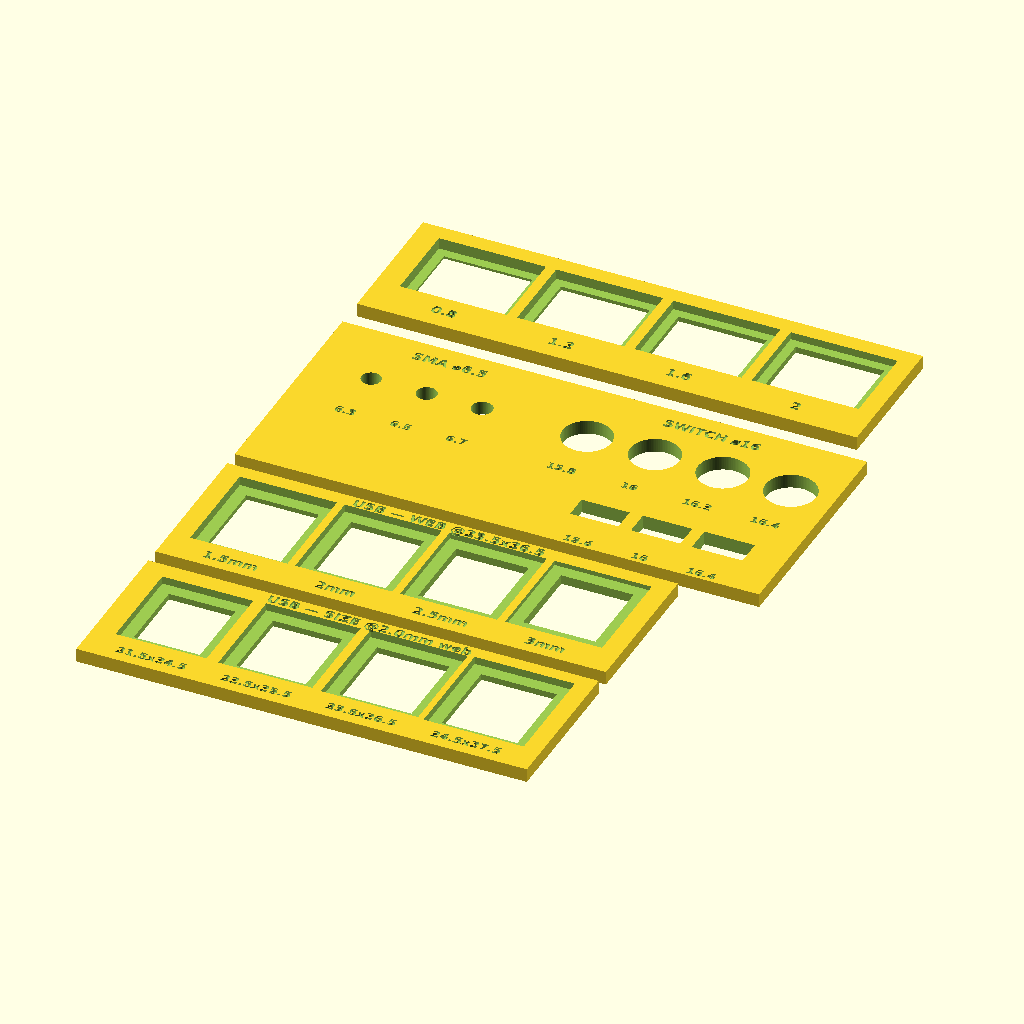
Cell 1: the model at its default parameters.
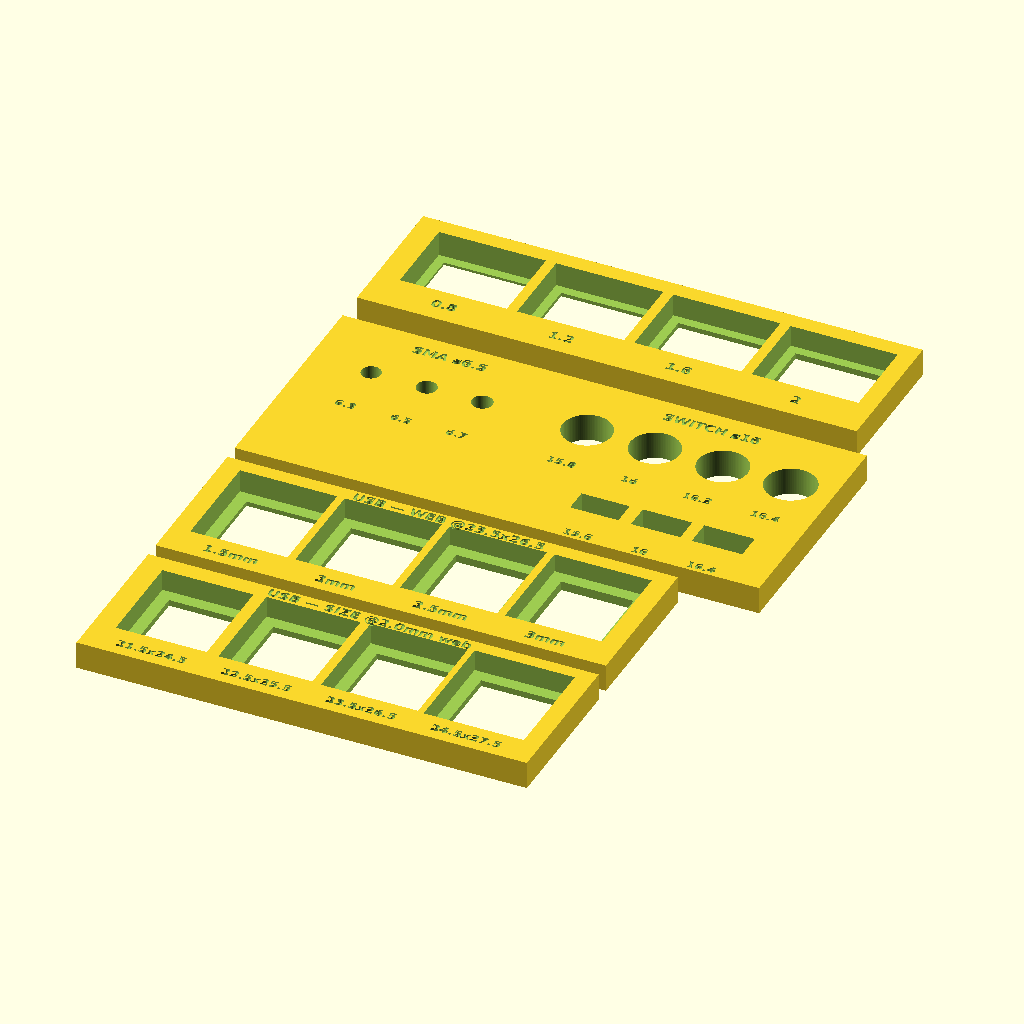
Cell 2: PLATE_T = 9 (everything else at default).
All cells are drawn from the same view direction (rotation 55°, 0°, 25°, orthographic, colour scheme Cornfield), but the view is re-fitted for each cell, so position and scale can differ between cells as well as the parameter.
OpenSCAD source file docs/design/coupons.scad:
// cyberdeck — connector test coupons.
//
// WHY: filament shrinkage and slop vary by printer, and some panel-mount parts
// retain themselves by SNAPPING to the panel. Their cutouts are not published —
// the vendor sheets give the BEZEL, which must overhang the hole to seat, so it
// can never be the hole. Guessing and then finding out six hours into a faceplate
// print is the expensive way. These are 20-minute prints that turn an unknown
// into a test fit.
//
// Not every part is worth a coupon. Where a vendor publishes the panel opening
// (the rocker did) you need the printer offset and nothing else. And a part that
// grips the panel's BACK face cannot be solved by resizing the hole at all —
// see ../LESSONS.md #8, which cost two coupons to work out.
//
// Print in the SAME filament, nozzle and layer height as the real plate. A
// coupon printed in another material tells you about that material.
//
// OpenSCAD on this machine is a FLATPAK, not on PATH. From the repo root:
//
//   mkdir -p build/coupons
//   for p in usb_size usb_thick rail rocker; do
//     flatpak run --filesystem=host org.openscad.OpenSCAD \
//       -o "$PWD/build/coupons/$p.stl" -D "PART=\"$p\"" "$PWD/docs/design/coupons.scad"
//   done
//
// Pass ABSOLUTE paths — the flatpak has its own private /tmp and will not see a
// relative or /tmp output path. build/ is gitignored; STLs are regenerable.
// Plain `openscad ...` works wherever it is a normal PATH binary.
//
// All render manifold (CGAL "Simple: yes"), each originating at 0,0,0.
//
// Then write the winning numbers into deck.scad, which is where every opening
// the real parts use comes from. This is a measuring tool, not a part.

PART    = "all";
PLATE_T = 4.5;    // intended faceplate thickness (CASE.md S5, thin-panel note)
ENGRAVE = 0.6;
$fn     = 96;

module lbl(s, sz=3.2) {
    translate([0, 0, PLATE_T - ENGRAVE]) linear_extrude(ENGRAVE + 0.4)
        text(s, size=sz, halign="center", valign="center",
             font="DejaVu Sans:style=Bold");
}

// Opening + local rebate. The rebate thins the plate to `t` around the hole so
// the snap tabs have something they can actually close over (CASE.md S5).
module snap_hole(cx, cy, w, l, t, margin=4) {
    translate([cx - w/2 - margin, cy - l/2 - margin, t])
        cube([w + 2*margin, l + 2*margin, PLATE_T]);
    translate([cx - w/2, cy - l/2, -1]) cube([w, l, PLATE_T + 2]);
}

// ---------------------------------------------------------------------------
// USB — bezel 25.4 x 28.6 (vendor sheet). Ladder the opening from a 2mm-per-side
// inset down to 0.5mm and see which one clicks home.
// ---------------------------------------------------------------------------
USB_W = [21.5, 22.5, 23.5, 24.5];
USB_L = [24.5, 25.5, 26.5, 27.5];
USB_T = [1.5, 2.0, 2.5, 3.0];        // local thickness the tabs must clamp

module usb_size() {
    pitch = 34; n = len(USB_W);
    difference() {
        cube([pitch*n + 10, 50, PLATE_T]);
        for (i = [0:n-1]) {
            cx = 22 + pitch*i;
            snap_hole(cx, 28, USB_W[i], USB_L[i], 2.0);
            translate([cx, 5, 0]) lbl(str(USB_W[i], "x", USB_L[i]), 3.0);
        }
        translate([pitch*n/2 + 5, 47, 0]) lbl("USB — SIZE @2.0mm web", 3.4);
    }
}

module usb_thick() {
    w = 23.5; l = 26.5; pitch = 34; n = len(USB_T);
    difference() {
        cube([pitch*n + 10, 50, PLATE_T]);
        for (i = [0:n-1]) {
            cx = 22 + pitch*i;
            snap_hole(cx, 28, w, l, USB_T[i]);
            translate([cx, 5, 0]) lbl(str(USB_T[i], "mm"), 3.4);
        }
        translate([pitch*n/2 + 5, 47, 0]) lbl("USB — WEB @23.5x26.5", 3.4);
    }
}

// ---------------------------------------------------------------------------
// Rail — the four sizes now VERIFIED from vendor sheets. Narrow ladders, only
// wide enough to absorb this printer's offset.
// ---------------------------------------------------------------------------
// The SMA and SWITCH ladders are the ones that mattered: they independently
// landed on the SAME +0.2 offset (6.7 for a 6.5 part, 16.2 for a 16.0 one),
// which is what made it systematic shrinkage rather than two coincidences. That
// is why nothing else on the plate needed its own experiment.
SMA   = [6.3, 6.5, 6.7];                      // ⌀6.5 ±0.1, wants to be snug
SW    = [15.8, 16.0, 16.2, 16.4];             // ⌀16.0 mounting hole
PP    = [[15.6,7.9],[16.0,8.3],[16.4,8.7]];   // PP15-45 bonded pair

module rail() {
    difference() {
        cube([170, 75, PLATE_T]);
        for (i = [0:len(SMA)-1]) {
            translate([20 + 18*i, 52, -1]) cylinder(d=SMA[i], h=PLATE_T+2);
            translate([20 + 18*i, 34, 0]) lbl(str(SMA[i]), 2.8);
        }
        translate([38, 68, 0]) lbl("SMA ⌀6.5", 3.4);
        for (i = [0:len(SW)-1]) {
            translate([90 + 22*i, 52, -1]) cylinder(d=SW[i], h=PLATE_T+2);
            translate([90 + 22*i, 34, 0]) lbl(str(SW[i]), 2.8);
        }
        translate([123, 68, 0]) lbl("SWITCH ⌀16", 3.4);
        for (i = [0:len(PP)-1]) {
            translate([110 + 20*i - PP[i][0]/2, 18 - PP[i][1]/2, -1])
                cube([PP[i][0], PP[i][1], PLATE_T + 2]);
            translate([110 + 20*i, 2.5, 0]) lbl(str(PP[i][0]), 2.8);
        }
    }
}

// ---------------------------------------------------------------------------
// Rocker — DPDT ON-OFF-ON, master + source selector in one (CASE.md S6).
// Same retention family as the USB: the body passes THROUGH the opening and
// two spring tabs snap out behind, so snap_hole's relief pocket is right here
// (unlike a keystone jack, which grips the panel's back face and defeats this
// whole shape of coupon - ../LESSONS.md #8).
//
// The opening is published - 28.5 x 21, +0.2 for this printer - so only one
// axis is unknown: the web the tabs close over. The vendor drawing dimensions
// a 0.8 mm step on the tab, against a 4.5 mm tile.
// ---------------------------------------------------------------------------
RK_W = 28.7; RK_L = 21.2;
RK_T = [0.8, 1.2, 1.6, 2.0];   // 2.4 dropped: 5 rungs ran 210 mm, too near the bed edge

module rocker() {
    px = 38; n = len(RK_T);
    difference() {
        cube([px*n + 10, 46, PLATE_T]);
        for (i = [0:n-1]) {
            cx = 25 + px*i;
            snap_hole(cx, 27, RK_W, RK_L, RK_T[i], 3);
            translate([cx, 7, 0]) lbl(str(RK_T[i]), 3.4);
        }
    }
}

if      (PART == "usb_size")  usb_size();
else if (PART == "usb_thick") usb_thick();
else if (PART == "rail")      rail();
else if (PART == "rocker")    rocker();
else { usb_size(); translate([0,55,0]) usb_thick(); translate([0,110,0]) rail();
       translate([0,195,0]) rocker(); }
Customizer parameters (derived from the source; name, type, default, range or options):
PART: string, default "all"
PLATE_T: number, default 4.5
ENGRAVE: number, default 0.6
